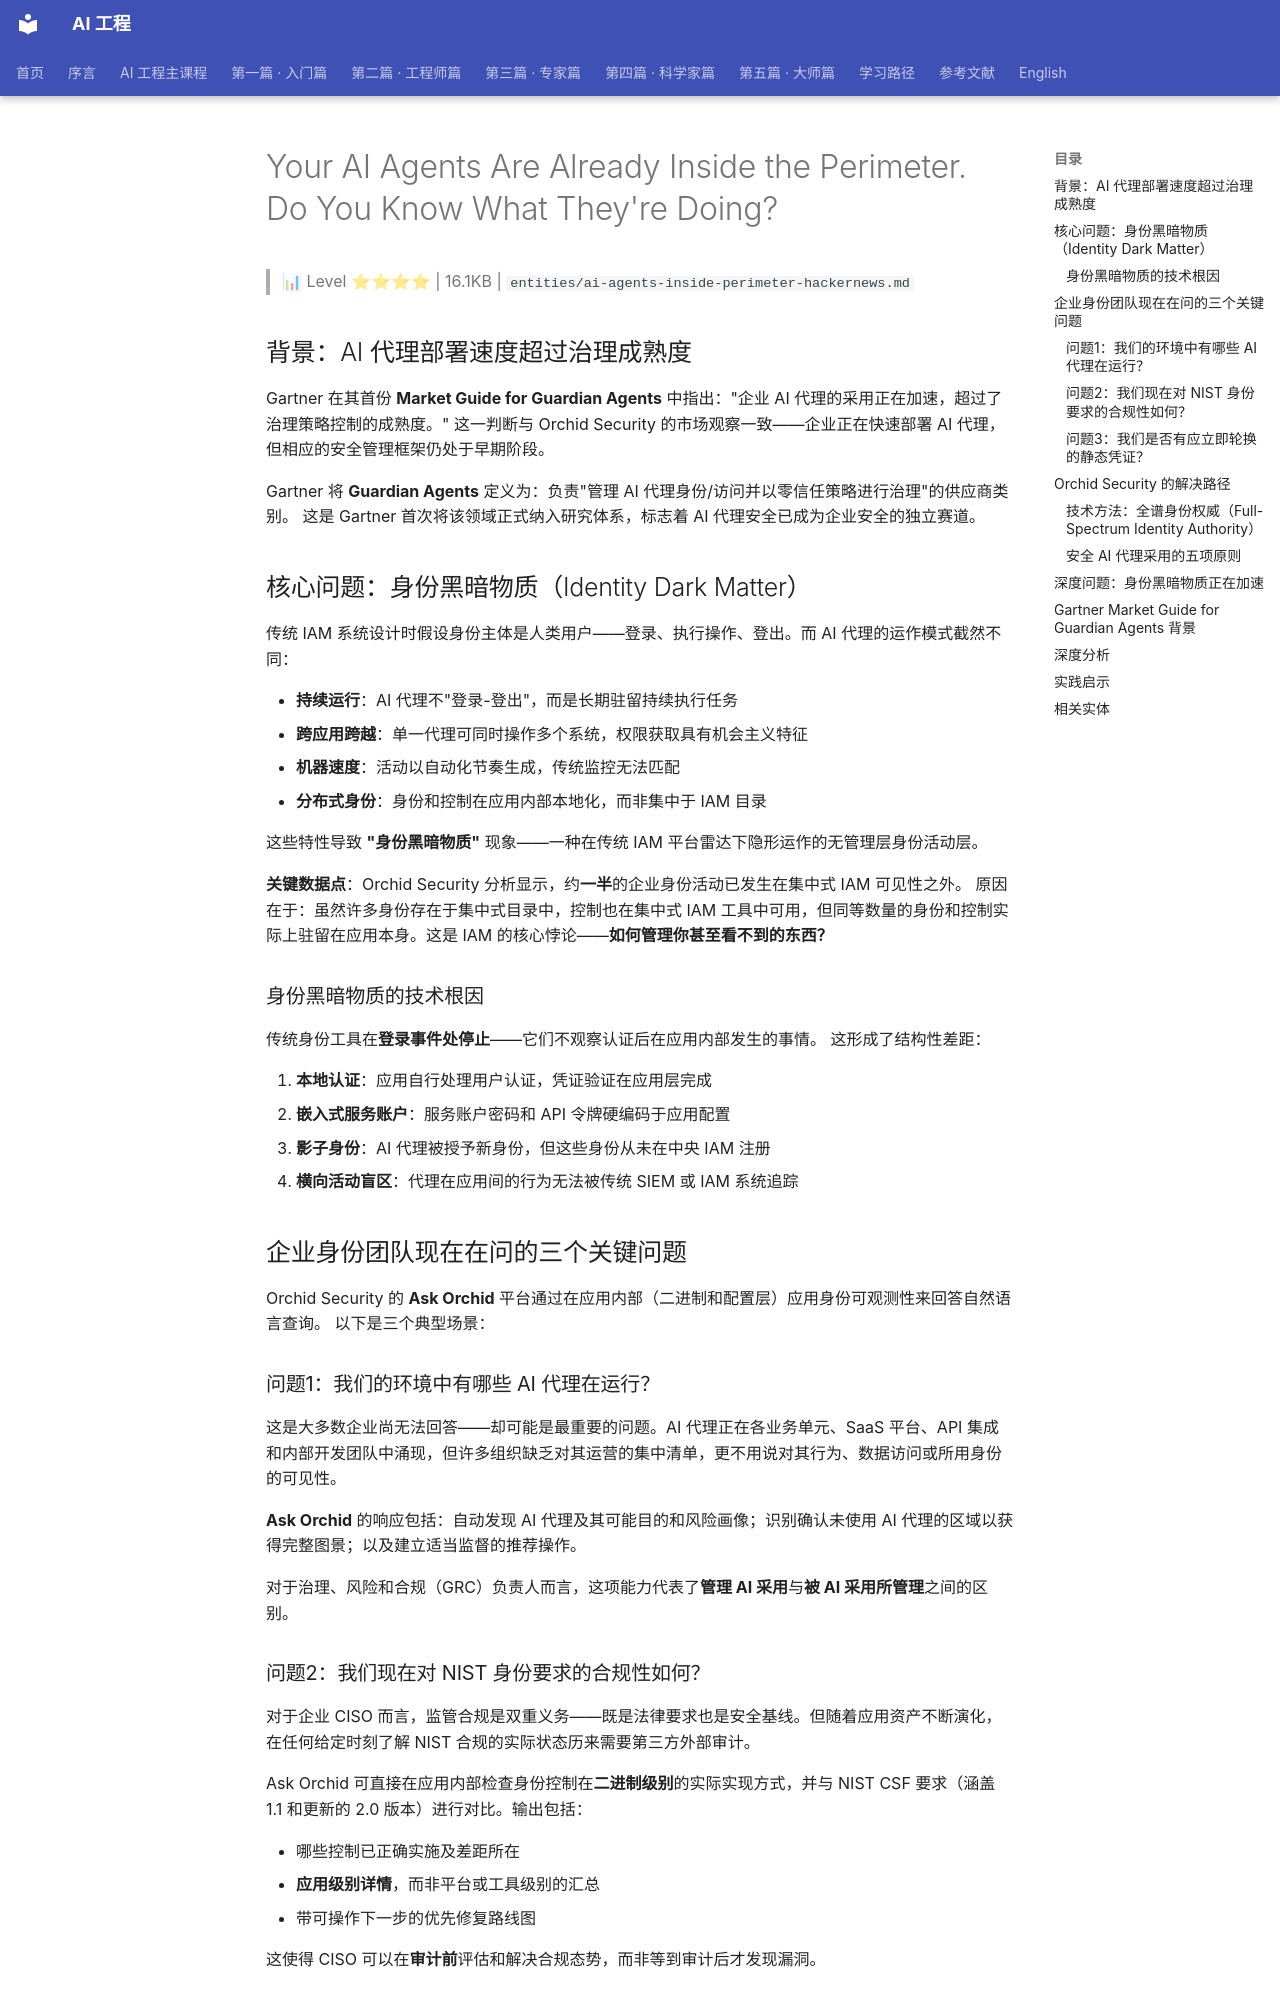

repository: QianJinGuo/wiki-book · page: ch04/266-your-ai-agents-are-already-inside-the-perimeter-do-you-know.html · generator: mkdocs

# Your AI Agents Are Already Inside the Perimeter. Do You Know What They're Doing?

> 📊 Level ⭐⭐⭐⭐ | 16.1KB | `entities/ai-agents-inside-perimeter-hackernews.md`

## 背景：AI 代理部署速度超过治理成熟度

Gartner 在其首份 **Market Guide for Guardian Agents** 中指出："企业 AI 代理的采用正在加速，超过了治理策略控制的成熟度。"  这一判断与 Orchid Security 的市场观察一致——企业正在快速部署 AI 代理，但相应的安全管理框架仍处于早期阶段。

Gartner 将 **Guardian Agents** 定义为：负责"管理 AI 代理身份/访问并以零信任策略进行治理"的供应商类别。 这是 Gartner 首次将该领域正式纳入研究体系，标志着 AI 代理安全已成为企业安全的独立赛道。

## 核心问题：身份黑暗物质（Identity Dark Matter）

传统 IAM 系统设计时假设身份主体是人类用户——登录、执行操作、登出。而 AI 代理的运作模式截然不同：

- **持续运行**：AI 代理不"登录-登出"，而是长期驻留持续执行任务
- **跨应用跨越**：单一代理可同时操作多个系统，权限获取具有机会主义特征
- **机器速度**：活动以自动化节奏生成，传统监控无法匹配
- **分布式身份**：身份和控制在应用内部本地化，而非集中于 IAM 目录

这些特性导致 **"身份黑暗物质"** 现象——一种在传统 IAM 平台雷达下隐形运作的无管理层身份活动层。

**关键数据点**：Orchid Security 分析显示，约**一半**的企业身份活动已发生在集中式 IAM 可见性之外。 原因在于：虽然许多身份存在于集中式目录中，控制也在集中式 IAM 工具中可用，但同等数量的身份和控制实际上驻留在应用本身。这是 IAM 的核心悖论——**如何管理你甚至看不到的东西？**

### 身份黑暗物质的技术根因

传统身份工具在**登录事件处停止**——它们不观察认证后在应用内部发生的事情。 这形成了结构性差距：

1. **本地认证**：应用自行处理用户认证，凭证验证在应用层完成
2. **嵌入式服务账户**：服务账户密码和 API 令牌硬编码于应用配置
3. **影子身份**：AI 代理被授予新身份，但这些身份从未在中央 IAM 注册
4. **横向活动盲区**：代理在应用间的行为无法被传统 SIEM 或 IAM 系统追踪

## 企业身份团队现在在问的三个关键问题

Orchid Security 的 **Ask Orchid** 平台通过在应用内部（二进制和配置层）应用身份可观测性来回答自然语言查询。 以下是三个典型场景：

### 问题1：我们的环境中有哪些 AI 代理在运行？

这是大多数企业尚无法回答——却可能是最重要的问题。AI 代理正在各业务单元、SaaS 平台、API 集成和内部开发团队中涌现，但许多组织缺乏对其运营的集中清单，更不用说对其行为、数据访问或所用身份的可见性。

**Ask Orchid** 的响应包括：自动发现 AI 代理及其可能目的和风险画像；识别确认未使用 AI 代理的区域以获得完整图景；以及建立适当监督的推荐操作。

对于治理、风险和合规（GRC）负责人而言，这项能力代表了**管理 AI 采用**与**被 AI 采用所管理**之间的区别。

### 问题2：我们现在对 NIST 身份要求的合规性如何？

对于企业 CISO 而言，监管合规是双重义务——既是法律要求也是安全基线。但随着应用资产不断演化，在任何给定时刻了解 NIST 合规的实际状态历来需要第三方外部审计。

Ask Orchid 可直接在应用内部检查身份控制在**二进制级别**的实际实现方式，并与 NIST CSF 要求（涵盖 1.1 和更新的 2.0 版本）进行对比。输出包括：

- 哪些控制已正确实施及差距所在
- **应用级别详情**，而非平台或工具级别的汇总
- 带可操作下一步的优先修复路线图 

这使得 CISO 可以在**审计前**评估和解决合规态势，而非等到审计后才发现漏洞。

### 问题3：我们是否有应立即轮换的静态凭证？

静态凭证是身份安全中最古老且最持久的问题之一。服务账户、API 访问、机到机令牌、"break glass" 凭证——它们在各企业积累，通常因合法原因发放然后被遗忘。若不管理，它们既成为攻击者最高价值目标，也是 AI 代理利用身份黑暗物质的最常见立足点。

Ask Orchid 可检查跨每个应用（云、本地及本地账户）的凭证，提供：整个环境的静态凭证完整清单；它们的位置及需要轮换的原因；以及风险分级优先级，识别哪些凭证构成最紧迫的暴露。
